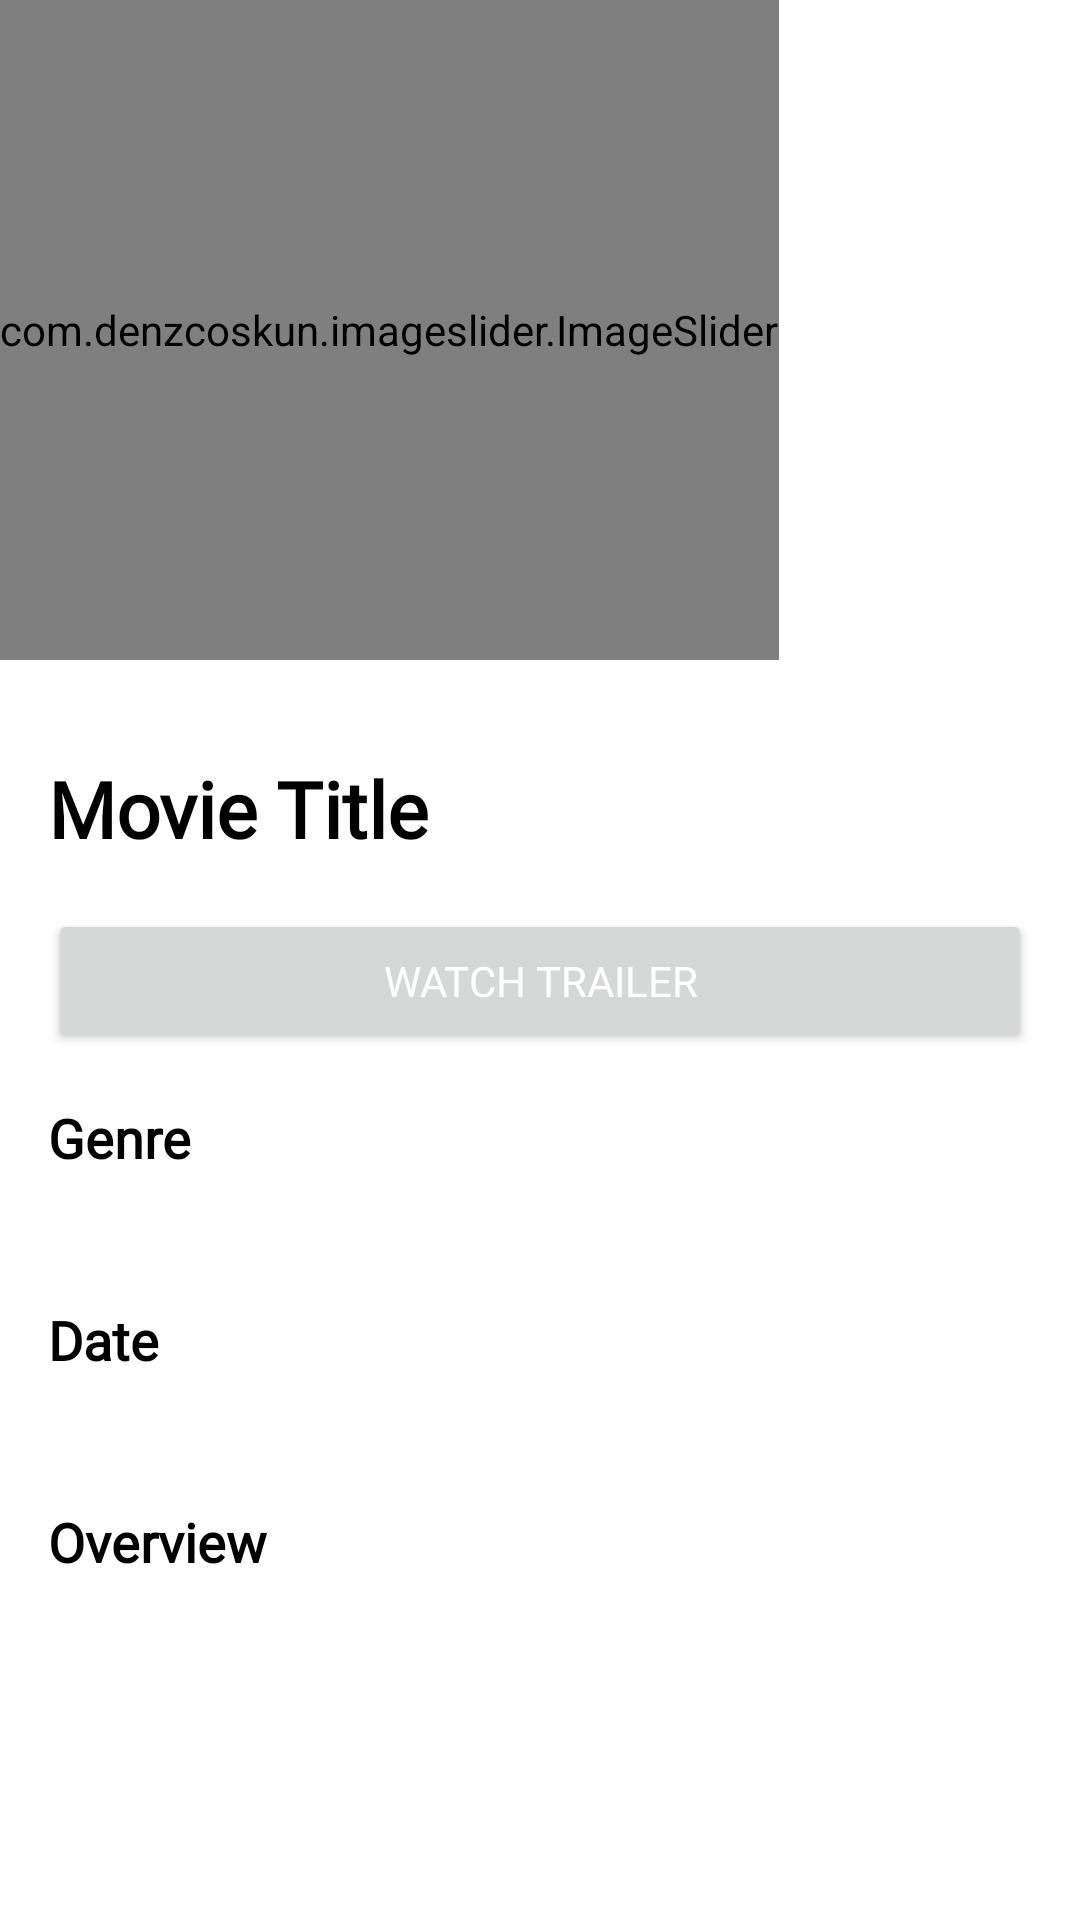

Here is an Android app screen rendered from its layout file. Give the layout XML and the strings, colors and styles it references.
<!-- AndroidManifest.xml: application theme Theme.AppTheme -->
<!-- res/layout/fragment_movie_detail.xml -->
<?xml version="1.0" encoding="utf-8"?>
<ScrollView xmlns:android="http://schemas.android.com/apk/res/android"
    xmlns:tools="http://schemas.android.com/tools"
    xmlns:app="http://schemas.android.com/apk/res-auto"
    android:layout_width="match_parent"
    android:layout_height="match_parent"
    android:background="@color/white"
    android:fillViewport="true"
    android:scrollbars="none"
    tools:context=".ui.movie.fragments.MovieDetailFragment">


    <LinearLayout
        android:layout_width="match_parent"
        android:layout_height="wrap_content"
        android:orientation="vertical"
        tools:context=".ui.movie.fragments.MovieDetailFragment">

        <RelativeLayout
            android:layout_width="match_parent"
            android:layout_height="220dp">

            <com.denzcoskun.imageslider.ImageSlider
                android:id="@+id/movie_detail_image"
                android:layout_width="wrap_content"
                android:layout_height="match_parent"
                app:iss_auto_cycle="true"
                app:iss_period="1000"
                app:iss_delay="0"/>

            <ProgressBar
                android:id="@+id/progressBar"
                android:layout_width="wrap_content"
                android:layout_height="wrap_content"
                android:layout_centerHorizontal="true"
                android:layout_centerVertical="true"
                android:indeterminateTint="@color/black"
                android:visibility="gone"
                android:elevation="10dp"/>

        </RelativeLayout>

        <LinearLayout
            android:id="@+id/movie_detail_content_ll"
            android:layout_width="match_parent"
            android:layout_height="match_parent"
            android:orientation="vertical"
            android:padding="16dp">

            <TextView
                android:id="@+id/movie_detail_title"
                android:layout_width="match_parent"
                android:layout_height="wrap_content"
                android:layout_marginTop="16dp"
                android:lines="1"
                android:ellipsize="end"
                android:fontFamily="@font/titillium_web_bold"
                android:text="@string/movie_detail_title"
                android:textColor="@color/black"
                android:textSize="26sp"
                android:textStyle="bold" />

            <Button
                android:id="@+id/movie_watch_bt"
                android:layout_width="match_parent"
                android:layout_height="wrap_content"
                android:layout_marginTop="16dp"
                android:fontFamily="@font/titillium_web_bold"
                android:text="@string/movie_detail_trailer"
                android:textColor="@color/white" />

            <TextView
                android:layout_width="match_parent"
                android:layout_height="wrap_content"
                android:layout_marginTop="16dp"
                android:lines="1"
                android:ellipsize="end"
                android:fontFamily="@font/titillium_web_bold"
                android:text="@string/movie_detail_genre"
                android:textColor="@color/black"
                android:textSize="18sp"
                android:textStyle="bold" />

            <TextView
                android:id="@+id/movie_detail_genre"
                android:layout_width="match_parent"
                android:layout_height="wrap_content"
                android:layout_marginTop="8dp"
                android:lines="1"
                android:ellipsize="end"
                android:fontFamily="@font/titillium_web_regular"
                android:text=""
                android:textColor="@color/black_50"
                android:textSize="14sp"
                android:textStyle="bold" />

            <TextView
                android:layout_width="match_parent"
                android:layout_height="wrap_content"
                android:layout_marginTop="16dp"
                android:lines="1"
                android:ellipsize="end"
                android:fontFamily="@font/titillium_web_bold"
                android:text="@string/movie_detail_date"
                android:textColor="@color/black"
                android:textSize="18sp"
                android:textStyle="bold" />

            <TextView
                android:id="@+id/movie_detail_date"
                android:layout_width="match_parent"
                android:layout_height="wrap_content"
                android:layout_marginTop="8dp"
                android:lines="1"
                android:ellipsize="end"
                android:fontFamily="@font/titillium_web_regular"
                android:text=""
                android:textColor="@color/black_50"
                android:textSize="14sp"
                android:textStyle="bold" />

            <TextView
                android:layout_width="match_parent"
                android:layout_height="wrap_content"
                android:layout_marginTop="16dp"
                android:lines="1"
                android:ellipsize="end"
                android:fontFamily="@font/titillium_web_bold"
                android:text="@string/movie_detail_overview"
                android:textColor="@color/black"
                android:textSize="18sp"
                android:textStyle="bold" />

            <TextView
                android:id="@+id/movie_detail_overview"
                android:layout_width="match_parent"
                android:layout_height="wrap_content"
                android:layout_marginTop="8dp"
                android:fontFamily="@font/titillium_web_regular"
                android:lines="5"
                android:ellipsize="end"
                android:text=""
                android:textColor="@color/black_50"
                android:textSize="14sp"
                android:textStyle="bold" />

            <Space
                android:layout_width="match_parent"
                android:layout_height="36dp"/>

        </LinearLayout>

    </LinearLayout>

</ScrollView>
<!-- resources referenced by this layout -->
<resources>
  <color name="black">#000000</color>
  <color name="black_50">#80000000</color>
  <color name="white">#FFFFFFFF</color>
  <string name="movie_detail_date">Date</string>
  <string name="movie_detail_genre">Genre</string>
  <string name="movie_detail_overview">Overview</string>
  <string name="movie_detail_title">Movie Title</string>
  <string name="movie_detail_trailer">Watch Trailer</string>
  <style name="Theme.AppTheme" parent="Theme.MaterialComponents.Light.DarkActionBar">
          
          <item name="colorPrimary">@color/black</item>
          <item name="colorPrimaryVariant">@color/black</item>
          <item name="colorOnPrimary">@color/black</item>
          
          <item name="colorSecondary">@color/teal_200</item>
          <item name="colorSecondaryVariant">@color/teal_200</item>
          <item name="colorOnSecondary">@color/black</item>
          
          <item name="android:statusBarColor" tools:targetApi="l">?attr/colorPrimaryVariant</item>
          
      </style>
  <color name="teal_200">#FF03DAC5</color>
</resources>
